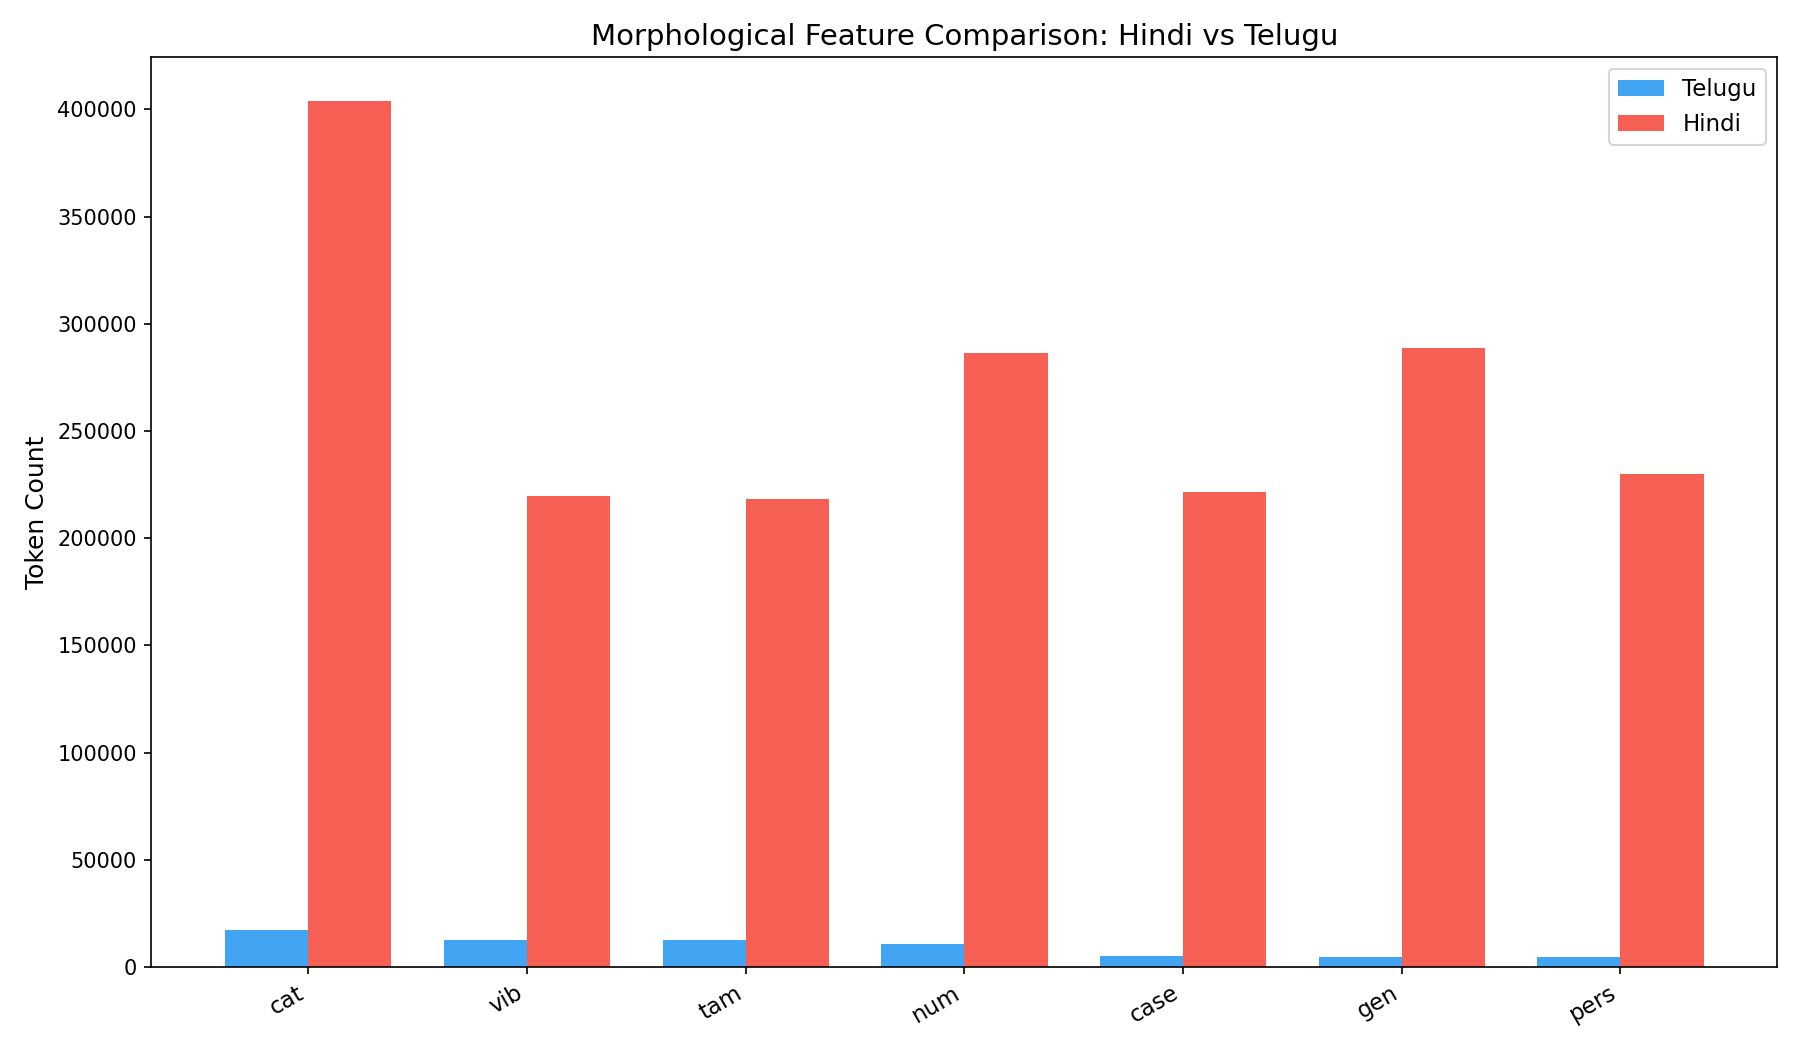

The table this chart was drawn from, first rows:
Feature, Telugu, Hindi, Total
cat, 17243, 404010, 421253
num, 10901, 286470, 297371
gen, 4792, 288556, 293348
pers, 4759, 229827, 234586
vib, 12359, 219779, 232138
tam, 12332, 218484, 230816
case, 4902, 221636, 226538
